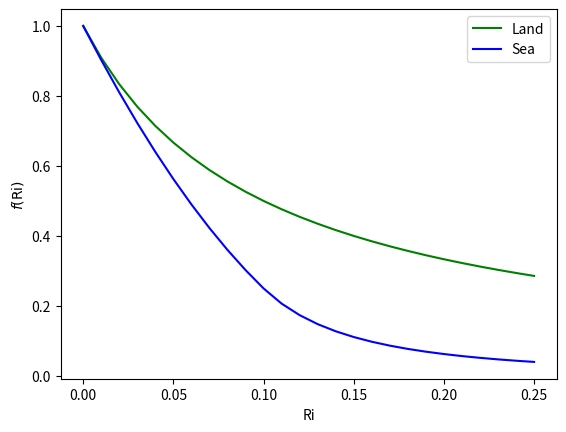

This chart was generated by the following Python code:
import numpy as np
import matplotlib.pyplot as plt

Ri = np.linspace(0, 0.25, 26)

f_long = 1 / (1 + 10 * Ri)

f_sharp = (1 - 5 * Ri)**2
f_sharp[11:] = (1 / (20 * Ri[11:]))**2

print(Ri[11])

plt.plot(Ri, f_long, '-g', label='Land')
plt.plot(Ri, f_sharp, '-b', label='Sea')
plt.xlabel('Ri')
plt.ylabel(r'$f(\mathrm{Ri})$')
plt.legend(loc='best')

plt.show()
